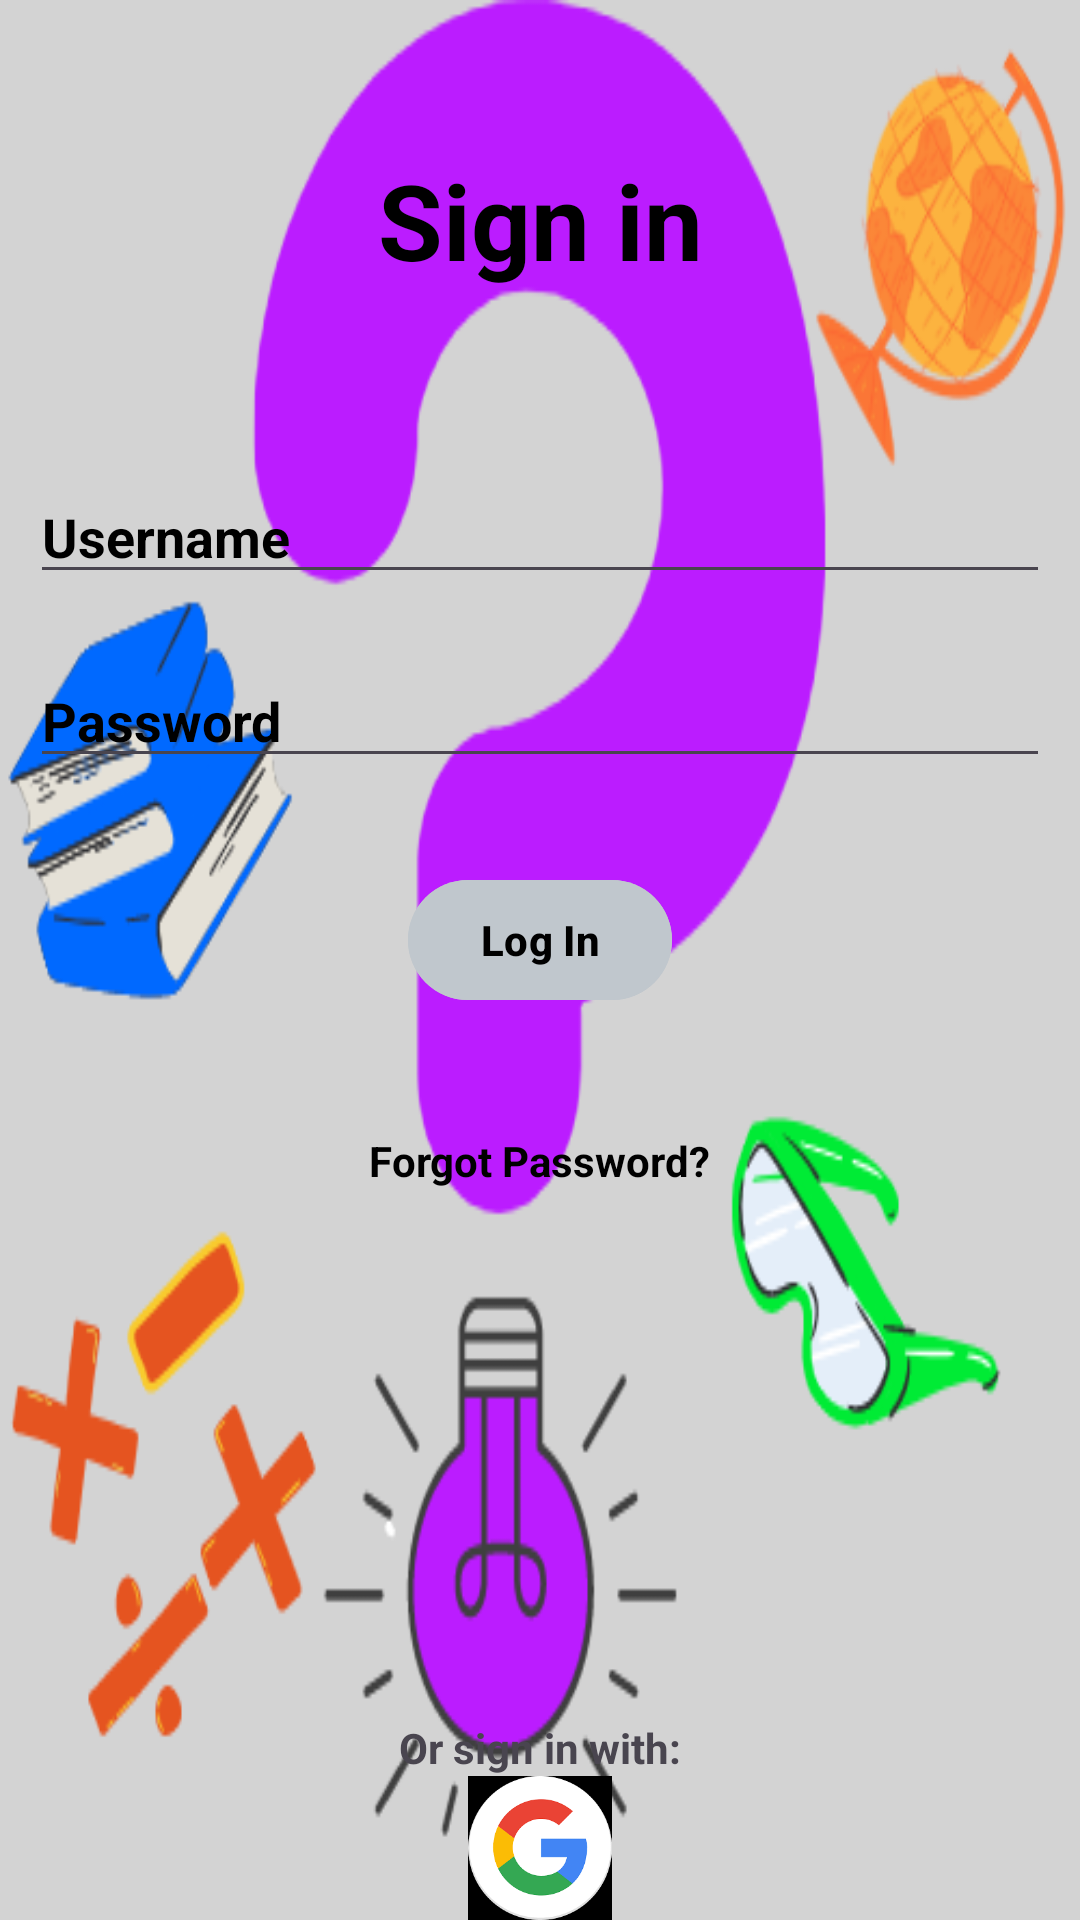

Reconstruct the res/layout file that produces this screen, plus the resources it refers to.
<!-- AndroidManifest.xml: application theme Theme.IronDeersQueryTheory -->
<!-- res/layout/activity_main.xml -->
<?xml version="1.0" encoding="utf-8"?>
<RelativeLayout xmlns:tools="http://schemas.android.com/tools"
    xmlns:android="http://schemas.android.com/apk/res/android"
    android:layout_width="match_parent"
    android:layout_height="match_parent"
    android:addStatesFromChildren="true"
    android:alpha="1"
    android:visibility="visible"
    tools:context=".MainActivity"
    tools:visibility="visible"
    android:background="@drawable/query_logo">   
    
    

    <Button
        android:id="@+id/homeScreen"
        android:layout_width="match_parent"
        android:layout_height="match_parent"
        android:text="@string/button"
        android:visibility="invisible"
        tools:ignore="VisualLintButtonSize" />

    <TextView
        android:id="@+id/signin"
        android:layout_width="match_parent"
        android:layout_height="wrap_content"
        android:layout_marginStart="50dp"
        android:layout_marginTop="50dp"
        android:layout_marginEnd="50dp"
        android:layout_marginBottom="50dp"
        android:gravity="center"
        android:text="Sign in"
        android:textColor="@color/black"
        android:textSize="35dp"
        android:textStyle="bold"
        tools:ignore="HardcodedText,SpUsage" />

    <EditText
        android:id="@+id/username"
        android:layout_width="match_parent"
        android:layout_height="wrap_content"
        android:layout_below="@id/signin"
        android:layout_marginStart="10dp"
        android:layout_marginTop="10dp"
        android:layout_marginEnd="10dp"
        android:layout_marginBottom="10dp"
        android:drawableLeft="@drawable/person_icon"
        android:drawablePadding="20dp"
        android:hint="Username"
        android:textColor="@color/black"
        android:textColorHint="@color/black"
        android:textStyle="bold"
        tools:ignore="Autofill,HardcodedText,RtlHardcoded,TextFields,TouchTargetSizeCheck,VisualLintTextFieldSize,TextContrastCheck" />

    <EditText
        android:id="@+id/password"
        android:layout_width="match_parent"
        android:layout_height="wrap_content"
        android:layout_below="@id/username"
        android:layout_marginStart="10dp"
        android:layout_marginTop="10dp"
        android:layout_marginEnd="10dp"
        android:layout_marginBottom="10dp"
        android:drawableLeft="@drawable/lock_icon"
        android:drawablePadding="20dp"
        android:hint="Password"
        android:inputType="textPassword"
        android:textColor="@color/black"
        android:textColorHint="@color/black"
        android:textStyle="bold"
        tools:ignore="Autofill,HardcodedText,RtlHardcoded,TouchTargetSizeCheck,VisualLintTextFieldSize,TextContrastCheck" />

    <com.google.android.material.button.MaterialButton
        android:id="@+id/LogIn"
        android:layout_width="wrap_content"
        android:layout_height="wrap_content"
        android:layout_below="@id/password"
        android:layout_centerHorizontal="true"
        android:layout_marginStart="20dp"
        android:layout_marginTop="20dp"
        android:layout_marginEnd="20dp"
        android:layout_marginBottom="20dp"
        android:backgroundTint="@color/material_dynamic_neutral_variant80"
        android:text="Log In"
        android:textColor="@color/black"
        android:textStyle="bold"
        tools:ignore="HardcodedText" />

    <TextView
        android:id="@+id/forgotpass"
        android:layout_width="wrap_content"
        android:layout_height="wrap_content"
        android:layout_below="@id/LogIn"
        android:layout_centerHorizontal="true"
        android:layout_marginStart="20dp"
        android:layout_marginTop="20dp"
        android:layout_marginEnd="20dp"
        android:layout_marginBottom="20dp"
        android:backgroundTint="@color/material_dynamic_neutral_variant80"
        android:text="Forgot Password?"
        android:textColor="@color/black"
        android:textStyle="bold"
        tools:ignore="HardcodedText" />

    <TextView
        android:layout_width="wrap_content"
        android:layout_height="wrap_content"
        android:id="@+id/Others"
        android:layout_above="@id/GoogleSignIn"
        android:textStyle="bold"
        android:text="Or sign in with:"
        android:layout_centerHorizontal="true"
        tools:ignore="HardcodedText" />

    <LinearLayout
        android:layout_width="match_parent"
        android:layout_height="wrap_content"
        android:id="@+id/GoogleSignIn"
        android:layout_alignParentBottom="true"
        android:gravity="center">

        <ImageView
            android:id="@+id/GoogleBTN"
            android:layout_width="48dp"
            android:layout_height="48dp"
            android:src="@drawable/google"
            tools:ignore="ContentDescription,ImageContrastCheck" />
    </LinearLayout>
</RelativeLayout>
<!-- resources referenced by this layout -->
<resources>
  <color name="black">#FF000000</color>
  <!-- drawable google: jpg bitmap (drawable, 4554 bytes) -->
  <!-- drawable query_logo: png bitmap (drawable, 52274 bytes) -->
  <string name="button">Button</string>
  <style name="Theme.IronDeersQueryTheory" parent="Base.Theme.IronDeersQueryTheory" />
  <style name="Base.Theme.IronDeersQueryTheory" parent="Theme.Material3.DayNight.NoActionBar">
          
          
      </style>
</resources>
